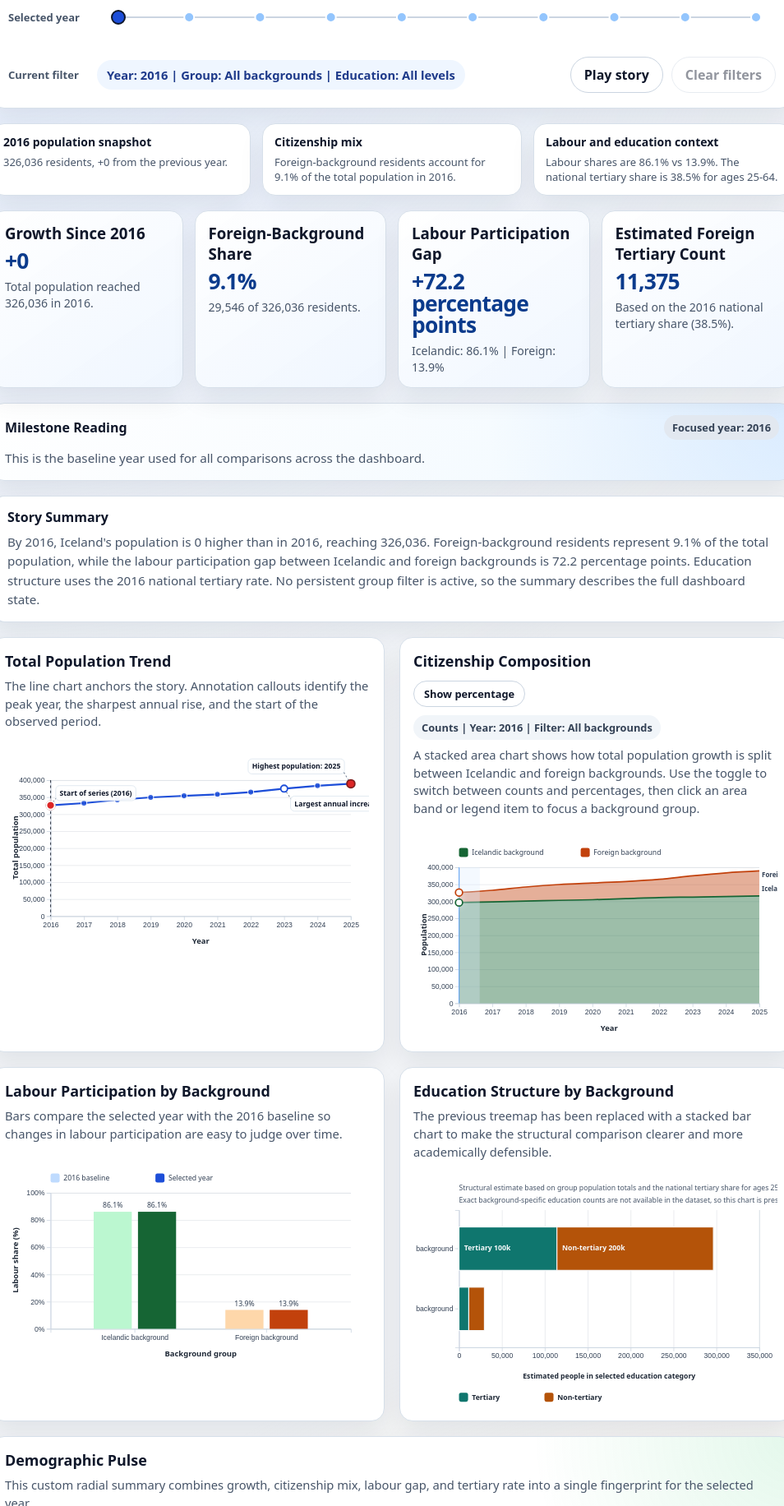
D3 v7 page, settled after 480 driven frames (8 s of simulated time); the page loaded 4 data file(s).


// ── js/citizenship.js
import {
  CHART_HEIGHT,
  CHART_WIDTH,
  COLORS,
  formatAreaValue,
  LABELS,
  MARGIN,
  TRANSITION_MS,
  getNearestRowForYear,
  getRowForYear,
  getSelectionOpacity,
  hideTooltip,
  registerUpdater,
  setSelectedYear,
  setSelectedGroup,
  showTooltip,
  state,
} from "./main.js";
// citizenship chart - Kumaresan contribution
const d3 = window.d3;

export function createCitizenshipChart(data) {
  const root = d3.select("#area-chart");
  root.selectAll("*").remove();

  const svg = root
    .append("svg")
    .attr("viewBox", `0 0 ${CHART_WIDTH} ${CHART_HEIGHT}`)
    .attr("preserveAspectRatio", "xMidYMid meet");

  const groups = ["icelandic", "foreign"];
  const latestYear = d3.max(data, (d) => d.year);
  const x = d3.scaleLinear().domain(d3.extent(data, (d) => d.year)).range([MARGIN.left, CHART_WIDTH - MARGIN.right]);
  const y = d3.scaleLinear().range([CHART_HEIGHT - MARGIN.bottom, MARGIN.top]);

  svg
    .append("g")
    .attr("class", "grid")
    .attr("transform", `translate(${MARGIN.left},0)`)
    .call(
      d3
        .axisLeft(y)
        .ticks(6)
        .tickSize(-(CHART_WIDTH - MARGIN.left - MARGIN.right))
        .tickFormat("")
    );

  svg
    .append("g")
    .attr("class", "x-axis")
    .attr("transform", `translate(0,${CHART_HEIGHT - MARGIN.bottom})`)
    .call(d3.axisBottom(x).ticks(data.length).tickFormat(d3.format("d")));

  svg
    .append("g")
    .attr("class", "y-axis")
    .attr("transform", `translate(${MARGIN.left},0)`)
    .call(d3.axisLeft(y).ticks(6).tickFormat(d3.format(",")));

  svg
    .append("text")
    .attr("class", "axis-label")
    .attr("x", (MARGIN.left + CHART_WIDTH - MARGIN.right) / 2)
    .attr("y", CHART_HEIGHT - 12)
    .attr("text-anchor", "middle")
    .text("Year");

  svg
    .append("text")
    .attr("class", "axis-label area-y-axis-label")
    .attr("transform", "rotate(-90)")
    .attr("x", -(CHART_HEIGHT / 2))
    .attr("y", 18)
    .attr("text-anchor", "middle")
    .text("Population");

  svg.append("g").attr("class", "area-series");
  svg.append("g").attr("class", "area-boundaries");
  svg.append("g").attr("class", "area-end-labels");
  svg.append("rect").attr("class", "area-selected-band");
  svg.append("line").attr("class", "area-selected-line");
  svg.append("g").attr("class", "area-selected-dots");
  svg.append("line").attr("class", "area-hover-line");
  svg.append("g").attr("class", "area-hover-dots");

  const legend = svg
    .append("g")
    .attr("class", "legend")
    .attr("transform", `translate(${MARGIN.left},${MARGIN.top - 30})`);

  legend
    .selectAll("g")
    .data(groups)
    .join("g")
    .attr("transform", (_, i) => `translate(${i * 188},0)`)
    .attr("tabindex", 0)
    .attr("role", "button")
    .attr("aria-label", (d) => `Highlight ${LABELS[d]}`)
    .style("cursor", "pointer")
    .on("click", (_, d) => setSelectedGroup(d))
    .on("keydown", (event, d) => {
      if (event.key === "Enter" || event.key === " ") {
        event.preventDefault();
        setSelectedGroup(d);
      }
    })
    .each(function (d) {
      const g = d3.select(this);
      g.append("rect").attr("width", 14).attr("height", 14).attr("rx", 3).attr("fill", COLORS[d]);
      g.append("text").attr("x", 20).attr("y", 11).text(LABELS[d]);
    });

  let hoveredYear = null;

  svg
    .append("g")
    .attr("class", "area-hover-bands")
    .selectAll("rect")
    .data(data)
    .join("rect")
    .attr("class", "year-hover-band")
    .attr("x", (d, i) => {
      const current = x(d.year);
      return i === 0 ? MARGIN.left : (x(data[i - 1].year) + current) / 2;
    })
    .attr("y", MARGIN.top)
    .attr("width", (d, i) => {
      const current = x(d.year);
      const next = i === data.length - 1 ? CHART_WIDTH - MARGIN.right : (current + x(data[i + 1].year)) / 2;
      const prev = i === 0 ? MARGIN.left : (x(data[i - 1].year) + current) / 2;
      return Math.max(0, next - prev);
    })
    .attr("height", CHART_HEIGHT - MARGIN.top - MARGIN.bottom)
    .attr("fill", "transparent")
    .attr("tabindex", 0)
    .attr("role", "button")
    .attr("aria-label", (d) => `Preview citizenship composition for ${d.year}`)
    .on("click", (_, d) => setSelectedYear(d.year, { revealTimelineLabel: true, force: true }))
    .on("keydown", (event, d) => {
      if (event.key === "Enter" || event.key === " ") {
        event.preventDefault();
        setSelectedYear(d.year, { revealTimelineLabel: true, force: true });
      }
    })
    .on("mousemove", (event, d) => {
      setSelectedYear(d.year);
      hoveredYear = d.year;
      updateCitizenshipChart();
      const total = d.icelandic + d.foreign;
      const values = state.areaMode === "percent"
        ? {
            icelandic: total ? (d.icelandic / total) * 100 : 0,
            foreign: total ? (d.foreign / total) * 100 : 0,
          }
        : d;
      showTooltip(
        event,
        `<strong>${d.year}</strong><br>${LABELS.icelandic}: ${formatAreaValue(values.icelandic, state.areaMode)}<br>${LABELS.foreign}: ${formatAreaValue(values.foreign, state.areaMode)}`
      );
    })
    .on("mouseleave", () => {
      hoveredYear = null;
      hideTooltip();
      updateCitizenshipChart();
    });

  function updateCitizenshipChart() {
    const displayData = data.map((row) => {
      const total = row.icelandic + row.foreign;
      if (state.areaMode === "percent") {
        return {
          ...row,
          icelandic: total ? (row.icelandic / total) * 100 : 0,
          foreign: total ? (row.foreign / total) * 100 : 0,
        };
      }
      return row;
    });
    const stack = d3.stack().keys(groups);
    const series = stack(displayData);
    const maxValue = state.areaMode === "percent" ? 100 : d3.max(displayData, (d) => d.icelandic + d.foreign);
    y.domain([0, maxValue]).nice();

    const area = d3
      .area()
      .x((d) => x(d.data.year))
      .y0((d) => y(d[0]))
      .y1((d) => y(d[1]))
      .curve(d3.curveMonotoneX);

    const line = d3
      .line()
      .x((d) => x(d.data.year))
      .y((d) => y(d[1]))
      .curve(d3.curveMonotoneX);

    const activeGroup = state.selectedGroup ? LABELS[state.selectedGroup] : "All backgrounds";
    const selectedRow = getNearestRowForYear(displayData, state.selectedYear);
    const hoverRow = hoveredYear !== null ? getNearestRowForYear(displayData, hoveredYear) : null;
    const endRows = groups.map((group) => {
      const layer = series.find((item) => item.key === group);
      const latestPoint = layer.find((d) => d.data.year === latestYear);
      return {
        group,
        x: x(latestYear),
        y: y(latestPoint[1]),
      };
    });

    const hoverRows = hoverRow
      ? groups.map((group) => {
          const layer = series.find((item) => item.key === group);
          const point = layer.find((d) => d.data.year === hoverRow.year);
          return {
            group,
            x: x(hoverRow.year),
            y: y(point[1]),
          };
        })
      : [];

    const selectedRows = groups.map((group) => {
      const layer = series.find((item) => item.key === group);
      const point = layer.find((d) => d.data.year === selectedRow.year);
      return {
        group,
        x: x(selectedRow.year),
        y: y(point[1]),
      };
    });

    svg
      .select(".grid")
      .transition()
      .duration(TRANSITION_MS)
      .call(
        d3
          .axisLeft(y)
          .ticks(6)
          .tickSize(-(CHART_WIDTH - MARGIN.left - MARGIN.right))
          .tickFormat("")
      );

    svg
      .select(".y-axis")
      .transition()
      .duration(TRANSITION_MS)
      .call(
        d3.axisLeft(y).ticks(6).tickFormat(state.areaMode === "percent" ? (d) => `${d}%` : d3.format(","))
      );

    svg.select(".area-y-axis-label").text(state.areaMode === "percent" ? "Population share" : "Population");

    svg
      .select(".area-series")
      .selectAll("path")
      .data(series, (d) => d.key)
      .join("path")
      .attr("class", (d) => `area-layer area-${d.key}`)
      .style("cursor", "pointer")
      .on("click", (_, d) => setSelectedGroup(d.key))
      .on("mousemove", (event, d) => {
        showTooltip(
          event,
          `<strong>${LABELS[d.key]}</strong><br>${selectedRow.year}: ${d3.format(",")(selectedRow[d.key])}`
        );
      })
      .on("mouseleave", hideTooltip)
      .transition()
      .duration(TRANSITION_MS)
      .attr("d", area)
      .attr("fill", (d) => COLORS[d.key])
      .attr("fill-opacity", (d) => (state.selectedGroup && state.selectedGroup !== d.key ? 0.16 : 0.42))
      .attr("opacity", (d) => getSelectionOpacity(d.key, null, 0.25));

    svg
      .select(".area-boundaries")
      .selectAll("path")
      .data(series, (d) => d.key)
      .join("path")
      .attr("class", (d) => `area-boundary area-boundary-${d.key}`)
      .style("pointer-events", "none")
      .transition()
      .duration(TRANSITION_MS)
      .attr("d", line)
      .attr("fill", "none")
      .attr("stroke", (d) => (state.selectedGroup === d.key ? COLORS.highlight : COLORS[d.key]))
      .attr("stroke-width", (d) => (state.selectedGroup === d.key ? 3 : 2.2))
      .attr("opacity", (d) => getSelectionOpacity(d.key, null, 0.34));

    svg
      .select(".area-selected-band")
      .transition()
      .duration(TRANSITION_MS)
      .attr("x", Math.max(MARGIN.left, x(selectedRow.year) - 16))
      .attr("y", MARGIN.top)
      .attr("width", 32)
      .attr("height", CHART_HEIGHT - MARGIN.top - MARGIN.bottom)
      .attr("fill", "#dbeafe")
      .attr("opacity", 0.3);

    svg
      .select(".area-selected-line")
      .transition()
      .duration(TRANSITION_MS)
      .attr("x1", x(selectedRow.year))
      .attr("x2", x(selectedRow.year))
      .attr("y1", MARGIN.top)
      .attr("y2", CHART_HEIGHT - MARGIN.bottom)
      .attr("stroke", "#60a5fa")
      .attr("stroke-width", 1.4)
      .attr("opacity", 0.85);

    svg
      .select(".area-selected-dots")
      .selectAll("circle")
      .data(selectedRows, (d) => d.group)
      .join("circle")
      .attr("class", "area-selected-dot")
      .style("pointer-events", "none")
      .transition()
      .duration(TRANSITION_MS)
      .attr("cx", (d) => d.x)
      .attr("cy", (d) => d.y)
      .attr("r", (d) => (state.selectedGroup === d.group ? 6.5 : 5.5))
      .attr("fill", "#ffffff")
      .attr("stroke", (d) => (state.selectedGroup === d.group ? COLORS.highlight : COLORS[d.group]))
      .attr("stroke-width", (d) => (state.selectedGroup === d.group ? 2.8 : 2.2))
      .attr("opacity", (d) => getSelectionOpacity(d.group, null, 0.24));

    svg
      .select(".area-hover-line")
      .transition()
      .duration(TRANSITION_MS)
      .attr("x1", hoverRow ? x(hoverRow.year) : x(selectedRow.year))
      .attr("x2", hoverRow ? x(hoverRow.year) : x(selectedRow.year))
      .attr("y1", MARGIN.top)
      .attr("y2", CHART_HEIGHT - MARGIN.bottom)
      .attr("stroke", "#94a3b8")
      .attr("stroke-width", 1.1)
      .attr("opacity", hoverRow ? 0.7 : 0);

    svg
      .select(".area-hover-dots")
      .selectAll("circle")
      .data(hoverRows, (d) => d.group)
      .join("circle")
      .attr("class", "area-hover-dot")
      .style("pointer-events", "none")
      .transition()
      .duration(160)
      .attr("cx", (d) => d.x)
      .attr("cy", (d) => d.y)
      .attr("r", (d) => (state.selectedGroup === d.group ? 6 : 5))
      .attr("fill", "#ffffff")
      .attr("stroke", (d) => (state.selectedGroup === d.group ? COLORS.highlight : COLORS[d.group]))
      .attr("stroke-width", (d) => (state.selectedGroup === d.group ? 2.6 : 2.1))
      .attr("opacity", (d) => getSelectionOpacity(d.group, null, 0.18));

    svg
      .select(".area-end-labels")
      .selectAll("text")
      .data(endRows, (d) => d.group)
      .join("text")
      .attr("class", "area-end-label")
      .style("pointer-events", "none")
      .transition()
      .duration(TRANSITION_MS)
      .attr("x", (d) => Math.min(CHART_WIDTH - MARGIN.right + 4, d.x + 8))
      .attr("y", (d, i) => d.y + (i === 0 ? -8 : 10))
      .attr("fill", (d) => (state.selectedGroup === d.group ? COLORS.highlight : COLORS[d.group]))
      .style("font-weight", (d) => (state.selectedGroup === d.group ? 700 : 600))
      .style("opacity", (d) => getSelectionOpacity(d.group, null, 0.25))
      .text((d) => LABELS[d.group]);

    svg
      .selectAll(".legend g")
      .transition()
      .duration(TRANSITION_MS)
      .attr("opacity", (d) => getSelectionOpacity(d, null, 0.25))
      .attr("transform", (d, i) => `translate(${i * 188},0) scale(${state.selectedGroup === d ? 1.03 : 1})`);

    svg
      .selectAll(".legend g rect")
      .transition()
      .duration(TRANSITION_MS)
      .attr("stroke", (d) => (state.selectedGroup === d ? COLORS.highlight : "none"))
      .attr("stroke-width", (d) => (state.selectedGroup === d ? 2 : 0));

    svg
      .selectAll(".legend g text")
      .transition()
      .duration(TRANSITION_MS)
      .style("font-weight", (d) => (state.selectedGroup === d ? 700 : 500));

    d3.select("#citizenship-filter-badge")
      .classed("is-active", Boolean(state.selectedGroup))
      .text(`${state.areaMode === "percent" ? "Percentage" : "Counts"} | Year: ${selectedRow.year} | Filter: ${activeGroup}`);
  }

  registerUpdater(updateCitizenshipChart);
  return { update: updateCitizenshipChart };
}

// ── js/education.js
import {
  CHART_WIDTH,
  COLORS,
  LABELS,
  MARGIN,
  TRANSITION_MS,
  getSelectionOpacity,
  hideTooltip,
  registerUpdater,
  showTooltip,
  state,
  toggleEducationSelection,
} from "./main.js";

const d3 = window.d3;

export function createEducationChart(data) {
  const educationHeight = 360;
  const educationBottomMargin = 92;
  const root = d3.select("#education-chart");
  root.selectAll("*").remove();

  const svg = root
    .append("svg")
    .attr("viewBox", `0 0 ${CHART_WIDTH} ${educationHeight}`)
    .attr("preserveAspectRatio", "xMidYMid meet");

  const x = d3
    .scaleLinear()
    .domain([0, d3.max(data, (d) => d.levels.reduce((sum, level) => sum + level.value, 0))])
    .nice()
    .range([MARGIN.left, CHART_WIDTH - MARGIN.right]);
  const y = d3.scaleBand().domain(["icelandic", "foreign"]).range([MARGIN.top, educationHeight - educationBottomMargin]).padding(0.28);

  svg
    .append("g")
    .attr("class", "grid education-grid")
    .attr("transform", `translate(0,${educationHeight - educationBottomMargin})`)
    .call(
      d3
        .axisBottom(x)
        .ticks(5)
        .tickSize(-(educationHeight - MARGIN.top - educationBottomMargin))
        .tickFormat("")
    );

  svg
    .append("g")
    .attr("class", "x-axis")
    .attr("transform", `translate(0,${educationHeight - educationBottomMargin})`)
    .call(d3.axisBottom(x).ticks(5).tickFormat(d3.format(",")));

  svg
    .append("g")
    .attr("class", "y-axis")
    .attr("transform", `translate(${MARGIN.left},0)`)
    .call(d3.axisLeft(y).tickFormat((d) => LABELS[d]));

  svg
    .append("text")
    .attr("class", "axis-label education-axis-label")
    .attr("x", (MARGIN.left + CHART_WIDTH - MARGIN.right) / 2)
    .attr("y", educationHeight - 44)
    .attr("text-anchor", "middle")
    .text("Estimated people in selected education category");

  svg
    .append("text")
    .attr("class", "education-subtitle")
    .attr("x", MARGIN.left)
    .attr("y", MARGIN.top - 30)
    .text("Structural estimate based on group population totals and the national tertiary share for ages 25-64.");

  svg.append("text").attr("class", "education-note").attr("x", MARGIN.left).attr("y", MARGIN.top - 12);

  const legend = svg
    .append("g")
    .attr("class", "legend education-legend")
    .attr("transform", `translate(${MARGIN.left},${educationHeight - 22})`);

  ["tertiary", "non_tertiary"].forEach((level, index) => {
    const item = legend.append("g").attr("transform", `translate(${index * 132},0)`);
    item.append("rect").attr("width", 14).attr("height", 14).attr("rx", 3).attr("fill", COLORS[level]);
    item.append("text").attr("class", "education-legend-text").attr("x", 20).attr("y", 11).text(LABELS[level]);
  });

  svg.append("g").attr("class", "education-bars");
  svg.append("g").attr("class", "education-labels");

  function updateEducationChart() {
    const yearRows = data.filter((d) => d.year === state.selectedYear);
    const barSegments = yearRows.flatMap((row) => {
      let running = 0;
      return row.levels.map((level) => {
        const segment = {
          year: row.year,
          educationYear: row.educationYear,
          group: row.group,
          level: level.level,
          value: level.value,
          start: running,
          end: running + level.value,
        };
        running += level.value;
        return segment;
      });
    });

    svg
      .select(".education-note")
      .text(() => {
        const referenceYear = yearRows[0]?.educationYear;
        if (referenceYear && referenceYear !== state.selectedYear) {
          return `Latest education rate available is ${referenceYear}, so ${state.selectedYear} uses that reference for the estimate.`;
        }
        return "Exact background-specific education counts are not available in the dataset, so this chart is presented as a structural comparison.";
      });

    svg
      .select(".education-bars")
      .selectAll("rect")
      .data(barSegments, (d) => `${d.group}-${d.level}`)
      .join(
        (enter) =>
          enter
            .append("rect")
            .attr("class", "education-segment")
            .attr("x", (d) => x(d.start))
            .attr("y", (d) => y(d.group))
            .attr("height", y.bandwidth())
            .attr("width", 0)
            .style("cursor", "pointer")
            .on("click", (_, d) => toggleEducationSelection(d.group, d.level))
            .on("mousemove", (event, d) => {
              const qualifier = d.educationYear !== d.year ? ` (rate from ${d.educationYear})` : "";
              showTooltip(
                event,
                `<strong>${LABELS[d.group]} - ${LABELS[d.level]}</strong><br>Estimated count: ${d3.format(",.0f")(d.value)}${qualifier}`
              );
            })
            .on("mouseleave", hideTooltip)
            .call((sel) =>
              sel
                .transition()
                .duration(TRANSITION_MS)
                .attr("width", (d) => x(d.end) - x(d.start))
            ),
        (update) => update,
        (exit) => exit.remove()
      )
      .transition()
      .duration(TRANSITION_MS)
      .attr("x", (d) => x(d.start))
      .attr("y", (d) => y(d.group))
      .attr("height", y.bandwidth())
      .attr("width", (d) => x(d.end) - x(d.start))
      .attr("fill", (d) => COLORS[d.level])
      .attr("opacity", (d) => getSelectionOpacity(d.group, d.level, 0.16))
      .attr("stroke", (d) => {
        if (state.selectedGroup === d.group && state.selectedEducationLevel === d.level) {
          return COLORS.highlight;
        }
        if (state.selectedGroup === d.group) {
          return "#ffffff";
        }
        return "#f8fafc";
      })
      .attr("stroke-width", (d) => {
        if (state.selectedGroup === d.group && state.selectedEducationLevel === d.level) {
          return 2.6;
        }
        return 1.4;
      });

    svg
      .select(".education-labels")
      .selectAll("text")
      .data(barSegments.filter((d) => x(d.end) - x(d.start) > 62), (d) => `${d.group}-${d.level}`)
      .join("text")
      .attr("class", "education-label")
      .attr("dominant-baseline", "middle")
      .style("pointer-events", "none")
      .transition()
      .duration(TRANSITION_MS)
      .attr("x", (d) => x(d.start) + 8)
      .attr("y", (d) => y(d.group) + y.bandwidth() / 2)
      .attr("fill", "#f8fafc")
      .style("font-weight", (d) => {
        if (state.selectedGroup === d.group && state.selectedEducationLevel === d.level) {
          return 700;
        }
        return 600;
      })
      .style("opacity", (d) => getSelectionOpacity(d.group, d.level, 0.18))
      .text((d) => `${LABELS[d.level]} ${d3.format(".0s")(d.value)}`);
  }

  registerUpdater(updateEducationChart);
  return { update: updateEducationChart };
}

// ── js/labour.js
import {
  CHART_HEIGHT,
  CHART_WIDTH,
  COLORS,
  LABELS,
  MARGIN,
  TRANSITION_MS,
  getRowForYear,
  getSelectionOpacity,
  hideTooltip,
  registerUpdater,
  setSelectedGroup,
  showTooltip,
  state,
} from "./main.js";

const d3 = window.d3;

export function createLabourChart(data) {
  const root = d3.select("#bar-chart");
  root.selectAll("*").remove();

  const svg = root
    .append("svg")
    .attr("viewBox", `0 0 ${CHART_WIDTH} ${CHART_HEIGHT}`)
    .attr("preserveAspectRatio", "xMidYMid meet");

  const groups = ["icelandic", "foreign"];
  const series = ["2016 baseline", "Selected year"];
  const x0 = d3.scaleBand().domain(groups).range([MARGIN.left, CHART_WIDTH - MARGIN.right]).padding(0.28);
  const x1 = d3.scaleBand().domain(series).range([0, x0.bandwidth()]).padding(0.14);
  const y = d3.scaleLinear().domain([0, 100]).nice().range([CHART_HEIGHT - MARGIN.bottom, MARGIN.top]);

  svg
    .append("g")
    .attr("class", "grid")
    .attr("transform", `translate(${MARGIN.left},0)`)
    .call(
      d3
        .axisLeft(y)
        .ticks(5)
        .tickSize(-(CHART_WIDTH - MARGIN.left - MARGIN.right))
        .tickFormat("")
    );

  svg
    .append("g")
    .attr("class", "x-axis")
    .attr("transform", `translate(0,${CHART_HEIGHT - MARGIN.bottom})`)
    .call(d3.axisBottom(x0).tickFormat((d) => LABELS[d]));

  svg
    .append("g")
    .attr("class", "y-axis")
    .attr("transform", `translate(${MARGIN.left},0)`)
    .call(d3.axisLeft(y).ticks(5).tickFormat((d) => `${d}%`));

  svg
    .append("text")
    .attr("class", "axis-label")
    .attr("x", (MARGIN.left + CHART_WIDTH - MARGIN.right) / 2)
    .attr("y", CHART_HEIGHT - 12)
    .attr("text-anchor", "middle")
    .text("Background group");

  svg
    .append("text")
    .attr("class", "axis-label")
    .attr("transform", "rotate(-90)")
    .attr("x", -(CHART_HEIGHT / 2))
    .attr("y", 18)
    .attr("text-anchor", "middle")
    .text("Labour share (%)");

  const legend = svg
    .append("g")
    .attr("class", "legend")
    .attr("transform", `translate(${MARGIN.left},${MARGIN.top - 30})`);

  legend
    .selectAll("g")
    .data(series)
    .join("g")
    .attr("transform", (_, i) => `translate(${i * 162},0)`)
    .each(function (d) {
      const g = d3.select(this);
      g.append("rect")
        .attr("width", 14)
        .attr("height", 14)
        .attr("rx", 3)
        .attr("fill", d === "2016 baseline" ? "#bfdbfe" : "#1d4ed8");
      g.append("text").attr("x", 20).attr("y", 11).text(d);
    });

  svg.append("g").attr("class", "bars");
  svg.append("g").attr("class", "bar-labels");

  function updateLabourChart() {
    const baseline = getRowForYear(data, d3.min(state.years));
    const selected = getRowForYear(data, state.selectedYear);
    const barData = [
      { group: "icelandic", series: "2016 baseline", value: baseline.icelandic_share },
      { group: "icelandic", series: "Selected year", value: selected.icelandic_share },
      { group: "foreign", series: "2016 baseline", value: baseline.foreign_share },
      { group: "foreign", series: "Selected year", value: selected.foreign_share },
    ];

    svg
      .select(".bars")
      .selectAll("rect")
      .data(barData, (d) => `${d.group}-${d.series}`)
      .join(
        (enter) =>
          enter
            .append("rect")
            .attr("class", "labour-bar")
            .attr("x", (d) => x0(d.group) + x1(d.series))
            .attr("y", y(0))
            .attr("width", x1.bandwidth())
            .attr("height", 0)
            .style("cursor", "pointer")
            .on("click", (_, d) => setSelectedGroup(d.group))
            .on("mousemove", (event, d) => {
              showTooltip(event, `<strong>${LABELS[d.group]}</strong><br>${d.series}: ${d.value.toFixed(1)}%`);
            })
            .on("mouseleave", hideTooltip)
            .call((sel) =>
              sel
                .transition()
                .duration(TRANSITION_MS)
                .attr("y", (d) => y(d.value))
                .attr("height", (d) => y(0) - y(d.value))
            ),
        (update) => update,
        (exit) => exit.remove()
      )
      .transition()
      .duration(TRANSITION_MS)
      .attr("x", (d) => x0(d.group) + x1(d.series))
      .attr("y", (d) => y(d.value))
      .attr("width", x1.bandwidth())
      .attr("height", (d) => y(0) - y(d.value))
      .attr("fill", (d) => {
        if (d.series === "2016 baseline") {
          return d.group === "icelandic" ? "#bbf7d0" : "#fed7aa";
        }
        return COLORS[d.group];
      })
      .attr("opacity", (d) => getSelectionOpacity(d.group, null, 0.2))
      .attr("stroke", (d) => (state.selectedGroup === d.group ? COLORS.highlight : "none"))
      .attr("stroke-width", (d) => (state.selectedGroup === d.group ? 2.4 : 0));

    svg
      .select(".bar-labels")
      .selectAll("text")
      .data(barData, (d) => `${d.group}-${d.series}`)
      .join("text")
      .attr("class", "bar-label")
      .attr("text-anchor", "middle")
      .style("pointer-events", "none")
      .transition()
      .duration(TRANSITION_MS)
      .attr("x", (d) => x0(d.group) + x1(d.series) + x1.bandwidth() / 2)
      .attr("y", (d) => Math.max(MARGIN.top + 12, y(d.value) - 6))
      .attr("fill", "#0f172a")
      .style("font-weight", (d) => (state.selectedGroup === d.group ? 700 : 500))
      .style("opacity", (d) => getSelectionOpacity(d.group, null, 0.25))
      .text((d) => `${d.value.toFixed(1)}%`);
  }

  registerUpdater(updateLabourChart);
  return { update: updateLabourChart };
}

// ── js/main.js
import { createPopulationChart } from "./population.js";
import { createCitizenshipChart } from "./citizenship.js";
import { createLabourChart } from "./labour.js";
import { createEducationChart } from "./education.js";
import { createPulseChart } from "./pulse.js";

const d3 = window.d3;

export const CHART_WIDTH = 560;
export const CHART_HEIGHT = 320;
export const MARGIN = { top: 56, right: 28, bottom: 54, left: 68 };
export const TRANSITION_MS = 500;

export const COLORS = {
  icelandic: "#166534",
  foreign: "#c2410c",
  tertiary: "#0f766e",
  non_tertiary: "#b45309",
  line: "#1d4ed8",
  highlight: "#111827",
  selection: "#dc2626",
};

export const LABELS = {
  icelandic: "Icelandic background",
  foreign: "Foreign background",
  tertiary: "Tertiary",
  non_tertiary: "Non-tertiary",
};

export const state = {
  years: [],
  selectedYear: 2016,
  selectedGroup: null,
  selectedEducationLevel: null,
  areaMode: "absolute",
  timelineLabelVisible: false,
  storyPlaying: false,
  storyTimer: null,
  data: {
    population: [],
    citizenship: [],
    labour: [],
    education: [],
  },
};

export const tooltip = d3.select("#tooltip");

const chartUpdaters = [];
let timeline = null;

export function registerUpdater(updateFn) {
  chartUpdaters.push(updateFn);
}

export function toNumber(value, fallback = 0) {
  const parsed = Number(value);
  return Number.isFinite(parsed) ? parsed : fallback;
}

export function pickField(row, aliases, fallback = undefined) {
  for (const key of aliases) {
    if (Object.prototype.hasOwnProperty.call(row, key) && row[key] !== undefined && row[key] !== "") {
      return row[key];
    }
  }
  return fallback;
}

export function getRowForYear(rows, year) {
  return rows.find((d) => d.year === year) || null;
}

export function getNearestRowForYear(rows, year) {
  const exact = getRowForYear(rows, year);
  if (exact) {
    return exact;
  }

  if (!rows.length) {
    return null;
  }

  return rows.reduce((closest, row) => {
    const currentDelta = Math.abs(row.year - year);
    const bestDelta = Math.abs(closest.year - year);
    return currentDelta < bestDelta ? row : closest;
  }, rows[0]);
}

export function formatSignedNumber(value) {
  return `${value >= 0 ? "+" : ""}${d3.format(",")(value)}`;
}

export function formatSignedPercent(value) {
  return `${value >= 0 ? "+" : ""}${value.toFixed(1)} percentage points`;
}

export function formatAreaValue(value, mode) {
  return mode === "percent" ? `${value.toFixed(1)}%` : d3.format(",")(value);
}

export function showTooltip(event, html) {
  tooltip
    .attr("aria-hidden", "false")
    .style("opacity", 1)
    .html(html)
    .style("left", `${event.pageX + 14}px`)
    .style("top", `${event.pageY - 28}px`);
}

export function hideTooltip() {
  tooltip.attr("aria-hidden", "true").style("opacity", 0);
}

export function clearFilters() {
  state.selectedGroup = null;
  state.selectedEducationLevel = null;
  updateAllCharts();
}

function stopStoryMode() {
  if (state.storyTimer) {
    clearInterval(state.storyTimer);
    state.storyTimer = null;
  }
  state.storyPlaying = false;
  d3.select("#story-toggle").text("Play story").attr("aria-pressed", "false");
  d3.select("#story-badge").classed("is-playing", false).text("Story mode idle");
}

export function setSelectedYear(year, options = {}) {
  const { force = false, revealTimelineLabel = false, preserveStory = false } = options;
  const boundedYear = Math.max(d3.min(state.years), Math.min(d3.max(state.years), year));

  if (revealTimelineLabel) {
    state.timelineLabelVisible = true;
  }

  if (!force && state.selectedYear === boundedYear) {
    return;
  }

  if (!preserveStory && state.storyPlaying) {
    stopStoryMode();
  }

  state.selectedYear = boundedYear;
  d3.select("#year-slider").property("value", boundedYear);
  d3.select("#year-value").text(boundedYear);
  updateAllCharts();
}

export function setSelectedGroup(group) {
  state.selectedGroup = state.selectedGroup === group ? null : group;
  state.selectedEducationLevel = null;
  updateAllCharts();
}

export function toggleEducationSelection(group, level) {
  const sameGroup = state.selectedGroup === group;
  const sameLevel = state.selectedEducationLevel === level;

  if (sameGroup && sameLevel) {
    clearFilters();
    return;
  }

  state.selectedGroup = group;
  state.selectedEducationLevel = level;
  updateAllCharts();
}

export function isGroupMatch(group) {
  return !state.selectedGroup || state.selectedGroup === group;
}

export function isEducationMatch(level) {
  return !state.selectedEducationLevel || state.selectedEducationLevel === level;
}

export function getSelectionOpacity(group = null, level = null, dimmed = 0.18) {
  const groupMatch = group === null || isGroupMatch(group);
  const levelMatch = level === null || isEducationMatch(level);
  return groupMatch && levelMatch ? 1 : dimmed;
}

function toggleAreaMode() {
  state.areaMode = state.areaMode === "absolute" ? "percent" : "absolute";
  const isPercent = state.areaMode === "percent";
  d3.select("#area-mode-toggle")
    .classed("is-active", isPercent)
    .attr("aria-pressed", isPercent ? "true" : "false")
    .text(isPercent ? "Show counts" : "Show percentage");
  updateAllCharts();
}

function buildCoverageSummary() {
  const datasets = [
    { name: "Population", rows: state.data.population },
    { name: "Citizenship", rows: state.data.citizenship },
    { name: "Labour", rows: state.data.labour },
    { name: "Education", rows: state.data.education },
  ];

  const maxYear = d3.max(state.years);
  const notes = datasets.map((dataset) => {
    const firstYear = d3.min(dataset.rows, (d) => d.year);
    const lastYear = d3.max(dataset.rows, (d) => d.year);
    return `${dataset.name}: ${firstYear}-${lastYear}`;
  });

  const educationLastYear = d3.max(state.data.education, (d) => d.year);
  if (educationLastYear < maxYear) {
    notes.push(`Education data ends in ${educationLastYear}, so ${educationLastYear + 1}-${maxYear} uses the same rate.`);
  }

  return notes.join(" | ");
}

function getDerivedStats(year) {
  const baselineYear = d3.min(state.years);
  const population = getRowForYear(state.data.population, year);
  const baselinePopulation = getRowForYear(state.data.population, baselineYear);
  const previousPopulation = getRowForYear(state.data.population, year - 1);
  const citizenship = getRowForYear(state.data.citizenship, year);
  const labour = getRowForYear(state.data.labour, year);
  const education = getRowForYear(state.data.education, year) || getNearestRowForYear(state.data.education, year);

  const populationChange = population.total_population - baselinePopulation.total_population;
  const yearChange = previousPopulation ? population.total_population - previousPopulation.total_population : 0;
  const totalCitizenship = citizenship.icelandic + citizenship.foreign;
  const foreignShare = totalCitizenship ? (citizenship.foreign / totalCitizenship) * 100 : 0;
  const labourGap = labour.icelandic_share - labour.foreign_share;
  const tertiaryRate = education ? education.tertiary_share_25_64_total : 0;
  const tertiaryEstimate = citizenship.foreign * (tertiaryRate / 100);
  const educationReferenceYear = education ? education.year : year;

  return {
    baselineYear,
    population,
    populationChange,
    yearChange,
    citizenship,
    foreignShare,
    labour,
    labourGap,
    tertiaryRate,
    tertiaryEstimate,
    educationReferenceYear,
  };
}

function getStoryMilestones() {
  const populationData = state.data.population;
  const citizenshipData = state.data.citizenship;
  const labourData = state.data.labour;
  const educationData = state.data.education;
  const baselineYear = d3.min(state.years);

  const highestPopulation = populationData.reduce((best, row) =>
    row.total_population > best.total_population ? row : best
  , populationData[0]);

  const largestIncrease = populationData
    .slice(1)
    .map((row, index) => ({
      year: row.year,
      delta: row.total_population - populationData[index].total_population,
    }))
    .reduce((best, row) => (row.delta > best.delta ? row : best));

  const highestForeignShare = citizenshipData
    .map((row) => ({
      year: row.year,
      value: (row.foreign / (row.icelandic + row.foreign)) * 100,
    }))
    .reduce((best, row) => (row.value > best.value ? row : best));

  const narrowestLabourGap = labourData
    .map((row) => ({
      year: row.year,
      value: Math.abs(row.icelandic_share - row.foreign_share),
    }))
    .reduce((best, row) => (row.value < best.value ? row : best));

  const highestTertiaryRate = educationData.reduce((best, row) =>
    row.tertiary_share_25_64_total > best.tertiary_share_25_64_total ? row : best
  , educationData[0]);

  return { baselineYear, highestPopulation, largestIncrease, highestForeignShare, narrowestLabourGap, highestTertiaryRate };
}

function updateMetricStrip() {
  const stats = getDerivedStats(state.selectedYear);
  const cards = [
    {
      title: `Growth Since ${stats.baselineYear}`,
      value: formatSignedNumber(stats.populationChange),
      detail: `Total population reached ${d3.format(",")(stats.population.total_population)} in ${state.selectedYear}.`,
    },
    {
      title: "Foreign-Background Share",
      value: `${stats.foreignShare.toFixed(1)}%`,
      detail: `${d3.format(",")(stats.citizenship.foreign)} of ${d3.format(",")(stats.citizenship.icelandic + stats.citizenship.foreign)} residents.`,
    },
    {
      title: "Labour Participation Gap",
      value: formatSignedPercent(stats.labourGap),
      detail: `Icelandic: ${stats.labour.icelandic_share.toFixed(1)}% | Foreign: ${stats.labour.foreign_share.toFixed(1)}%`,
    },
    {
      title: "Estimated Foreign Tertiary Count",
      value: d3.format(",.0f")(stats.tertiaryEstimate),
      detail:
        stats.educationReferenceYear !== state.selectedYear
          ? `Uses the latest available tertiary rate from ${stats.educationReferenceYear}.`
          : `Based on the ${state.selectedYear} national tertiary share (${stats.tertiaryRate.toFixed(1)}%).`,
    },
  ];

  d3.select("#metric-strip")
    .selectAll("article")
    .data(cards)
    .join("article")
    .attr("class", "metric-card")
    .html((d) => `<h3>${d.title}</h3><span class="metric-value">${d.value}</span><p class="metric-detail">${d.detail}</p>`);
}

function updateStoryPanel() {
  const year = state.selectedYear;
  const stats = getDerivedStats(year);
  const milestones = getStoryMilestones();
  const notes = [];

  if (year === milestones.baselineYear) {
    notes.push("This is the baseline year used for all comparisons across the dashboard.");
  }
  if (year === milestones.largestIncrease.year) {
    notes.push(`This year records the sharpest annual population increase in the series: ${formatSignedNumber(milestones.largestIncrease.delta)}.`);
  }
  if (year === milestones.highestPopulation.year) {
    notes.push(`This is the population peak in the available data at ${d3.format(",")(stats.population.total_population)} residents.`);
  }
  if (year === milestones.highestForeignShare.year) {
    notes.push(`Foreign-background share reaches its highest observed level here at ${stats.foreignShare.toFixed(1)}%.`);
  }
  if (year === milestones.narrowestLabourGap.year) {
    notes.push(`The labour participation gap is narrowest here at ${Math.abs(stats.labourGap).toFixed(1)} percentage points.`);
  }
  if (year === milestones.highestTertiaryRate.year) {
    notes.push(`The national tertiary education rate is highest here at ${stats.tertiaryRate.toFixed(1)}%.`);
  }
  if (stats.educationReferenceYear !== year) {
    notes.push(`Education uses the latest available rate from ${stats.educationReferenceYear} for this year.`);
  }
  if (!notes.length) {
    notes.push(
      `Relative to ${stats.baselineYear}, the population is ${formatSignedNumber(stats.populationChange)} and foreign-background share is ${stats.foreignShare.toFixed(1)}%.`
    );
  }

  d3.select("#story-panel-body").text(notes.join(" "));
  d3.select("#story-badge")
    .classed("is-playing", state.storyPlaying)
    .text(state.storyPlaying ? `Story mode playing: ${year}` : `Focused year: ${year}`);
}

function toggleStoryMode() {
  if (state.storyPlaying) {
    stopStoryMode();
    return;
  }

  state.storyPlaying = true;
  d3.select("#story-toggle").text("Pause story").attr("aria-pressed", "true");
  d3.select("#story-badge").classed("is-playing", true).text(`Story mode playing: ${state.selectedYear}`);

  state.storyTimer = setInterval(() => {
    const currentIndex = state.years.indexOf(state.selectedYear);
    const nextIndex = currentIndex === state.years.length - 1 ? 0 : currentIndex + 1;
    setSelectedYear(state.years[nextIndex], { revealTimelineLabel: true, force: true, preserveStory: true });
  }, 1700);
}

function updateFilterStatus() {
  const status = [
    `Year: ${state.selectedYear}`,
    `Group: ${state.selectedGroup ? LABELS[state.selectedGroup] : "All backgrounds"}`,
    `Education: ${state.selectedEducationLevel ? LABELS[state.selectedEducationLevel] : "All levels"}`,
  ];

  d3.select("#filter-status").text(status.join(" | "));
  d3.select("#clear-filters").attr(
    "disabled",
    state.selectedGroup === null && state.selectedEducationLevel === null ? true : null
  );
}

function renderTimelineSelector() {
  const slider = d3.select("#year-slider");
  const output = d3.select("#year-value");
  slider.classed("visually-hidden", true);
  output.classed("visually-hidden", true);

  const wrap = d3.select("#year-timeline-wrap");
  wrap.selectAll("*").remove();

  const width = Math.max(440, Math.floor(wrap.node().getBoundingClientRect().width || 640));
  const height = 68;
  const padding = 24;
  const x = d3.scalePoint().domain(state.years).range([padding, width - padding]);

  const svg = wrap
    .append("svg")
    .attr("class", "year-timeline")
    .attr("viewBox", `0 0 ${width} ${height}`)
    .attr("preserveAspectRatio", "xMidYMid meet");

  svg
    .append("line")
    .attr("class", "timeline-track")
    .attr("x1", padding)
    .attr("x2", width - padding)
    .attr("y1", 34)
    .attr("y2", 34);

  const nodes = svg
    .append("g")
    .attr("class", "timeline-nodes")
    .selectAll("circle")
    .data(state.years)
    .join("circle")
    .attr("class", "timeline-node")
    .attr("cx", (d) => x(d))
    .attr("cy", 34)
    .attr("r", 6)
    .attr("tabindex", 0)
    .attr("role", "button")
    .attr("aria-label", (d) => `Select year ${d}`)
    .on("click", (_, d) => setSelectedYear(d, { revealTimelineLabel: true, force: true }))
    .on("keydown", (event, d) => {
      if (event.key === "Enter" || event.key === " ") {
        event.preventDefault();
        setSelectedYear(d, { revealTimelineLabel: true, force: true });
      }
    });

  const labels = svg
    .append("g")
    .attr("class", "timeline-labels")
    .selectAll("text")
    .data(state.years)
    .join("text")
    .attr("class", "timeline-year-label")
    .attr("x", (d) => x(d))
    .attr("y", 16)
    .attr("text-anchor", "middle")
    .style("opacity", 0)
    .text((d) => d);

  timeline = { nodes, labels };
}

function updateTimelineSelector() {
  if (!timeline) {
    return;
  }

  timeline.nodes
    .classed("is-selected", (d) => d === state.selectedYear)
    .transition()
    .duration(220)
    .attr("r", (d) => (d === state.selectedYear ? 8 : 6));

  timeline.labels
    .transition()
    .duration(220)
    .style("opacity", (d) => (state.timelineLabelVisible && d === state.selectedYear ? 1 : 0));
}

function buildEducationRows() {
  return state.years
    .map((year) => {
      const citizenship = getRowForYear(state.data.citizenship, year);
      const education = getRowForYear(state.data.education, year) || getNearestRowForYear(state.data.education, year);
      const educationYear = education ? education.year : null;
      const tertiaryShare = education ? education.tertiary_share_25_64_total / 100 : 0;

      return ["icelandic", "foreign"].map((group) => {
        const population = citizenship ? citizenship[group] : 0;
        const tertiary = population * tertiaryShare;
        const nonTertiary = Math.max(0, population - tertiary);
        return {
          year,
          educationYear,
          group,
          levels: [
            { level: "tertiary", value: tertiary },
            { level: "non_tertiary", value: nonTertiary },
          ],
        };
      });
    })
    .flat();
}

function updateInsights() {
  const year = state.selectedYear;
  const stats = getDerivedStats(year);
  const tertiaryShare = Number.isFinite(stats.tertiaryRate) ? stats.tertiaryRate.toFixed(1) : "n/a";

  const cards = [
    {
      title: `${year} population snapshot`,
      body: `${d3.format(",")(stats.population.total_population)} residents, ${formatSignedNumber(stats.yearChange)} from the previous year.`,
    },
    {
      title: "Citizenship mix",
      body: `Foreign-background residents account for ${stats.foreignShare.toFixed(1)}% of the total population in ${year}.`,
    },
    {
      title: "Labour and education context",
      body: `Labour shares are ${stats.labour.icelandic_share.toFixed(1)}% vs ${stats.labour.foreign_share.toFixed(1)}%. The national tertiary share is ${tertiaryShare}% for ages 25-64.`,
    },
  ];

  d3.select("#insights")
    .selectAll("article")
    .data(cards)
    .join("article")
    .attr("class", "insight-card")
    .html((d) => `<h3>${d.title}</h3><p>${d.body}</p>`);
}

function updateInsightSummary() {
  const year = state.selectedYear;
  const stats = getDerivedStats(year);
  const filterSentence = state.selectedGroup
    ? `The current group filter highlights ${LABELS[state.selectedGroup]}${state.selectedEducationLevel ? ` with ${LABELS[state.selectedEducationLevel].toLowerCase()} structure` : ""}.`
    : "No persistent group filter is active, so the summary describes the full dashboard state.";
  const educationSentence =
    stats.educationReferenceYear !== year
      ? `Education structure in ${year} uses the latest available rate from ${stats.educationReferenceYear}.`
      : `Education structure uses the ${year} national tertiary rate.`;

  const summary =
    `By ${year}, Iceland's population is ${d3.format(",")(stats.populationChange)} higher than in ${stats.baselineYear}, reaching ${d3.format(",")(stats.population.total_population)}. ` +
    `Foreign-background residents represent ${stats.foreignShare.toFixed(1)}% of the total population, while the labour participation gap between Icelandic and foreign backgrounds is ${Math.abs(stats.labourGap).toFixed(1)} percentage points. ` +
    `${educationSentence} ${filterSentence}`;

  d3.select("#insight-summary-body").text(summary);
}

export function updateAllCharts() {
  updateTimelineSelector();
  updateFilterStatus();
  chartUpdaters.forEach((updateFn) => updateFn());
  updateInsights();
  updateMetricStrip();
  updateStoryPanel();
  updateInsightSummary();
}

async function loadData() {
  const [population, citizenship, labour, education] = await Promise.all([
    d3.csv("data/population_year.csv", (d) => ({
      year: toNumber(pickField(d, ["year"]), NaN),
      total_population: toNumber(pickField(d, ["total_population", "population_total"]), 0),
    })),
    d3.csv("data/citizenship_year.csv", (d) => ({
      year: toNumber(pickField(d, ["year"]), NaN),
      icelandic: toNumber(pickField(d, ["icelandic_background", "icelandic"]), 0),
      foreign: toNumber(pickField(d, ["foreign_background", "foreign"]), 0),
    })),
    d3.csv("data/labour_share_year.csv", (d) => ({
      year: toNumber(pickField(d, ["year"]), NaN),
      icelandic_share: toNumber(pickField(d, ["icelandic_share", "icelandic_labour_share"]), 0),
      foreign_share: toNumber(pickField(d, ["foreign_share", "foreign_labour_share"]), 0),
    })),
    d3.csv("data/education_year.csv", (d) => ({
      year: toNumber(pickField(d, ["year"]), NaN),
      tertiary_share_25_64_total: toNumber(pickField(d, ["tertiary_share_25_64_total", "tertiary_share"]), 0),
    })),
  ]);

  state.data.population = population.filter((d) => Number.isFinite(d.year)).sort((a, b) => a.year - b.year);
  state.data.citizenship = citizenship.filter((d) => Number.isFinite(d.year)).sort((a, b) => a.year - b.year);
  state.data.labour = labour.filter((d) => Number.isFinite(d.year)).sort((a, b) => a.year - b.year);
  state.data.education = education.filter((d) => Number.isFinite(d.year)).sort((a, b) => a.year - b.year);
  state.years = state.data.population.map((d) => d.year);
  state.selectedYear = d3.min(state.years);

  d3.select("#data-quality-note").text(buildCoverageSummary());

  renderTimelineSelector();
  createPopulationChart(state.data.population);
  createCitizenshipChart(state.data.citizenship);
  createLabourChart(state.data.labour);
  createEducationChart(buildEducationRows());
  createPulseChart();

  d3.select("#year-slider")
    .attr("min", d3.min(state.years))
    .attr("max", d3.max(state.years))
    .property("value", state.selectedYear)
    .on("input", function () {
      setSelectedYear(toNumber(this.value, state.selectedYear), { revealTimelineLabel: true, force: true });
    });

  d3.select("#year-value").text(state.selectedYear);
  d3.select("#clear-filters").on("click", clearFilters);
  d3.select("#story-toggle").on("click", toggleStoryMode);
  d3.select("#area-mode-toggle").on("click", toggleAreaMode);

  updateAllCharts();
}

loadData().catch((error) => {
  console.error("Failed to initialize dashboard", error);
  d3.select("body")
    .append("p")
    .attr("class", "error-text")
    .text(`Failed to load one or more datasets. ${error.message}`);
});

// ── js/population.js
import {
  CHART_HEIGHT,
  CHART_WIDTH,
  COLORS,
  LABELS,
  MARGIN,
  TRANSITION_MS,
  getRowForYear,
  hideTooltip,
  registerUpdater,
  setSelectedYear,
  showTooltip,
  state,
} from "./main.js";

const d3 = window.d3;

function buildLineAnnotations(data) {
  const highest = data.reduce((best, row) => (row.total_population > best.total_population ? row : best), data[0]);
  const changes = data.slice(1).map((row, index) => ({
    year: row.year,
    total_population: row.total_population,
    delta: row.total_population - data[index].total_population,
  }));
  const largestIncrease = changes.reduce((best, row) => (row.delta > best.delta ? row : best), changes[0]);

  return [
    {
      key: "baseline",
      year: data[0].year,
      total_population: data[0].total_population,
      label: `Start of series (${data[0].year})`,
      direction: "right",
      offsetX: 14,
      offsetY: -18,
    },
    {
      key: "highest",
      year: highest.year,
      total_population: highest.total_population,
      label: `Highest population: ${highest.year}`,
      direction: "left",
      offsetX: -16,
      offsetY: -26,
    },
    {
      key: "largest-growth",
      year: largestIncrease.year,
      total_population: largestIncrease.total_population,
      label: `Largest annual increase: +${d3.format(",")(largestIncrease.delta)}`,
      direction: "right",
      offsetX: 16,
      offsetY: 24,
    },
  ];
}

export function createPopulationChart(data) {
  const root = d3.select("#line-chart");
  root.selectAll("*").remove();

  const svg = root
    .append("svg")
    .attr("viewBox", `0 0 ${CHART_WIDTH} ${CHART_HEIGHT}`)
    .attr("preserveAspectRatio", "xMidYMid meet");

  const x = d3.scaleLinear().domain(d3.extent(data, (d) => d.year)).range([MARGIN.left, CHART_WIDTH - MARGIN.right]);
  const y = d3
    .scaleLinear()
    .domain([0, d3.max(data, (d) => d.total_population)])
    .nice()
    .range([CHART_HEIGHT - MARGIN.bottom, MARGIN.top]);

  const lineGenerator = d3
    .line()
    .x((d) => x(d.year))
    .y((d) => y(d.total_population));

  svg
    .append("g")
    .attr("class", "grid")
    .attr("transform", `translate(${MARGIN.left},0)`)
    .call(
      d3
        .axisLeft(y)
        .ticks(6)
        .tickSize(-(CHART_WIDTH - MARGIN.left - MARGIN.right))
        .tickFormat("")
    );

  svg
    .append("g")
    .attr("class", "x-axis")
    .attr("transform", `translate(0,${CHART_HEIGHT - MARGIN.bottom})`)
    .call(d3.axisBottom(x).tickFormat(d3.format("d")));

  svg
    .append("g")
    .attr("class", "y-axis")
    .attr("transform", `translate(${MARGIN.left},0)`)
    .call(d3.axisLeft(y).ticks(6).tickFormat(d3.format(",")));

  svg
    .append("text")
    .attr("class", "axis-label")
    .attr("x", (MARGIN.left + CHART_WIDTH - MARGIN.right) / 2)
    .attr("y", CHART_HEIGHT - 12)
    .attr("text-anchor", "middle")
    .text("Year");

  svg
    .append("text")
    .attr("class", "axis-label")
    .attr("transform", "rotate(-90)")
    .attr("x", -(CHART_HEIGHT / 2))
    .attr("y", 18)
    .attr("text-anchor", "middle")
    .text("Total population");

  svg
    .append("path")
    .datum(data)
    .attr("class", "line-path")
    .attr("fill", "none")
    .attr("stroke", COLORS.line)
    .attr("stroke-width", 2.8)
    .attr("d", lineGenerator);

  svg.append("g").attr("class", "line-points");
  svg.append("g").attr("class", "line-annotations");

  svg
    .append("line")
    .attr("class", "selected-year-line")
    .attr("y1", MARGIN.top)
    .attr("y2", CHART_HEIGHT - MARGIN.bottom);

  svg.append("circle").attr("class", "selected-year-dot").attr("r", 6.5);

  svg
    .append("text")
    .attr("class", "line-filter-note")
    .attr("x", CHART_WIDTH - MARGIN.right)
    .attr("y", MARGIN.top - 28)
    .attr("text-anchor", "end");

  const xPositions = data.map((d) => x(d.year));
  const hoverBands = data.map((d, i) => ({
    ...d,
    x0: i === 0 ? MARGIN.left : (xPositions[i - 1] + xPositions[i]) / 2,
    x1: i === data.length - 1 ? CHART_WIDTH - MARGIN.right : (xPositions[i] + xPositions[i + 1]) / 2,
  }));

  svg
    .append("g")
    .attr("class", "line-hover-bands")
    .selectAll("rect")
    .data(hoverBands)
    .join("rect")
    .attr("class", "year-hover-band")
    .attr("x", (d) => d.x0)
    .attr("y", MARGIN.top)
    .attr("width", (d) => Math.max(0, d.x1 - d.x0))
    .attr("height", CHART_HEIGHT - MARGIN.top - MARGIN.bottom)
    .attr("fill", "transparent")
    .attr("tabindex", 0)
    .attr("role", "button")
    .attr("aria-label", (d) => `Select year ${d.year}`)
    .on("mouseenter", (event, d) => {
      setSelectedYear(d.year);
      showTooltip(event, `<strong>${d.year}</strong><br>Population: ${d3.format(",")(d.total_population)}`);
    })
    .on("mousemove", (event, d) => {
      setSelectedYear(d.year);
      showTooltip(event, `<strong>${d.year}</strong><br>Population: ${d3.format(",")(d.total_population)}`);
    })
    .on("mouseleave", hideTooltip)
    .on("click", (_, d) => setSelectedYear(d.year))
    .on("keydown", (event, d) => {
      if (event.key === "Enter" || event.key === " ") {
        event.preventDefault();
        setSelectedYear(d.year);
      }
    });

  const annotations = buildLineAnnotations(data);

  function updatePopulationChart() {
    const selectedRow = getRowForYear(data, state.selectedYear);
    const lineColor = state.selectedGroup ? COLORS[state.selectedGroup] : COLORS.line;

    svg
      .select(".line-path")
      .transition()
      .duration(TRANSITION_MS)
      .attr("stroke", lineColor)
      .attr("stroke-width", state.selectedGroup ? 3.4 : 2.8)
      .attr("opacity", state.selectedEducationLevel ? 0.8 : 1);

    svg
      .select(".line-points")
      .selectAll("circle")
      .data(data, (d) => d.year)
      .join("circle")
      .attr("class", "line-point")
      .on("mousemove", (event, d) => {
        showTooltip(event, `<strong>${d.year}</strong><br>Population: ${d3.format(",")(d.total_population)}`);
      })
      .on("mouseleave", hideTooltip)
      .transition()
      .duration(TRANSITION_MS)
      .attr("cx", (d) => x(d.year))
      .attr("cy", (d) => y(d.total_population))
      .attr("r", (d) => (d.year === selectedRow.year ? 6.5 : 4.5))
      .attr("fill", (d) => (d.year === selectedRow.year ? COLORS.selection : lineColor))
      .attr("stroke", (d) => (d.year === selectedRow.year ? "#7f1d1d" : "#ffffff"))
      .attr("stroke-width", (d) => (d.year === selectedRow.year ? 2.4 : 1.3))
      .attr("opacity", (d) => (d.year === selectedRow.year ? 1 : 0.88));

    svg
      .select(".selected-year-line")
      .transition()
      .duration(TRANSITION_MS)
      .attr("x1", x(selectedRow.year))
      .attr("x2", x(selectedRow.year))
      .attr("stroke", COLORS.highlight)
      .attr("stroke-width", 1.4)
      .attr("stroke-dasharray", "4 4")
      .attr("opacity", 0.8);

    svg
      .select(".selected-year-dot")
      .transition()
      .duration(TRANSITION_MS)
      .attr("cx", x(selectedRow.year))
      .attr("cy", y(selectedRow.total_population))
      .attr("fill", COLORS.selection)
      .attr("stroke", "#ffffff")
      .attr("stroke-width", 2.5);

    const annotationJoin = svg
      .select(".line-annotations")
      .selectAll("g.annotation")
      .data(annotations, (d) => d.key)
      .join((enter) => {
        const g = enter.append("g").attr("class", "annotation");
        g.append("line").attr("class", "annotation-connector");
        g.append("circle").attr("class", "annotation-marker");
        g.append("rect").attr("class", "annotation-label-bg").attr("rx", 6);
        g.append("text").attr("class", "annotation-label");
        return g;
      });

    annotationJoin.each(function (d) {
      const group = d3.select(this);
      const x1 = x(d.year);
      const y1 = y(d.total_population);
      const x2 = x1 + d.offsetX;
      const y2 = y1 + d.offsetY;

      group
        .select(".annotation-connector")
        .transition()
        .duration(TRANSITION_MS)
        .attr("x1", x1)
        .attr("y1", y1)
        .attr("x2", x2)
        .attr("y2", y2)
        .attr("opacity", 0.9);

      group
        .select(".annotation-marker")
        .transition()
        .duration(TRANSITION_MS)
        .attr("cx", x1)
        .attr("cy", y1)
        .attr("r", d.key === "highest" ? 6.2 : 5.2)
        .attr("fill", d.key === "highest" ? COLORS.selection : "#ffffff")
        .attr("stroke", d.key === "highest" ? "#7f1d1d" : lineColor)
        .attr("stroke-width", 2.3);

      group
        .select(".annotation-label")
        .text(d.label)
        .attr("x", x2)
        .attr("y", y2)
        .attr("text-anchor", d.direction === "left" ? "end" : "start")
        .attr("dominant-baseline", "middle");

      const bbox = group.select(".annotation-label").node().getBBox();
      const padding = 6;

      group
        .select(".annotation-label-bg")
        .transition()
        .duration(TRANSITION_MS)
        .attr("x", bbox.x - padding)
        .attr("y", bbox.y - 4)
        .attr("width", bbox.width + padding * 2)
        .attr("height", bbox.height + 8)
        .attr("opacity", 1);
    });

    const filterNote = [state.selectedGroup ? LABELS[state.selectedGroup] : null, state.selectedEducationLevel ? LABELS[state.selectedEducationLevel] : null]
      .filter(Boolean)
      .join(" + ");

    svg.select(".line-filter-note").text(filterNote ? `Linked highlight: ${filterNote}` : "");
  }

  registerUpdater(updatePopulationChart);
  return { update: updatePopulationChart };
}

// ── js/pulse.js
import {
  COLORS,
  TRANSITION_MS,
  formatSignedNumber,
  formatSignedPercent,
  getNearestRowForYear,
  hideTooltip,
  registerUpdater,
  showTooltip,
  state,
} from "./main.js";

const d3 = window.d3;

export function createPulseChart() {
  const width = 560;
  const height = 360;
  const centerX = width / 2;
  const centerY = height / 2 + 8;
  const radius = 116;
  const root = d3.select("#pulse-chart");
  root.selectAll("*").remove();

  const svg = root
    .append("svg")
    .attr("viewBox", `0 0 ${width} ${height}`)
    .attr("preserveAspectRatio", "xMidYMid meet");

  const metrics = [
    { key: "growthSinceBaseline", label: "Growth", angle: -Math.PI / 2, color: COLORS.line, format: (d) => formatSignedNumber(d) },
    { key: "foreignShare", label: "Foreign Share", angle: 0, color: COLORS.foreign, format: (d) => `${d.toFixed(1)}%` },
    { key: "labourGap", label: "Labour Gap", angle: Math.PI / 2, color: "#7c3aed", format: (d) => formatSignedPercent(d) },
    { key: "tertiaryRate", label: "Tertiary Rate", angle: Math.PI, color: COLORS.tertiary, format: (d) => `${d.toFixed(1)}%` },
  ];

  const data = state.years.map((year) => {
    const baselineYear = d3.min(state.years);
    const population = getNearestRowForYear(state.data.population, year);
    const baselinePopulation = getNearestRowForYear(state.data.population, baselineYear);
    const citizenship = getNearestRowForYear(state.data.citizenship, year);
    const labour = getNearestRowForYear(state.data.labour, year);
    const education = getNearestRowForYear(state.data.education, year);
    const totalCitizenship = citizenship.icelandic + citizenship.foreign;

    return {
      year,
      growthSinceBaseline: population.total_population - baselinePopulation.total_population,
      foreignShare: totalCitizenship ? (citizenship.foreign / totalCitizenship) * 100 : 0,
      labourGap: Math.abs(labour.icelandic_share - labour.foreign_share),
      tertiaryRate: education ? education.tertiary_share_25_64_total : 0,
    };
  });

  const ranges = Object.fromEntries(metrics.map((metric) => [metric.key, d3.extent(data, (d) => d[metric.key])]));

  svg
    .append("g")
    .attr("class", "pulse-rings")
    .selectAll("circle")
    .data([0.25, 0.5, 0.75, 1])
    .join("circle")
    .attr("class", "pulse-ring")
    .attr("cx", centerX)
    .attr("cy", centerY)
    .attr("r", (d) => radius * d);

  svg.append("g").attr("class", "pulse-axes");
  svg.append("path").attr("class", "pulse-shape");
  svg.append("g").attr("class", "pulse-nodes");
  svg.append("g").attr("class", "pulse-labels");
  svg.append("circle").attr("class", "pulse-center").attr("cx", centerX).attr("cy", centerY).attr("r", 34);
  svg.append("text").attr("class", "pulse-center-year").attr("x", centerX).attr("y", centerY - 2).attr("text-anchor", "middle");
  svg.append("text").attr("class", "pulse-center-caption").attr("x", centerX).attr("y", centerY + 14).attr("text-anchor", "middle").text("Pulse");

  function updatePulseChart() {
    const selected = data.find((d) => d.year === state.selectedYear) || data[0];
    const points = metrics.map((metric) => {
      const [min, max] = ranges[metric.key];
      const scale = d3.scaleLinear().domain([min, max]).range([radius * 0.28, radius]);
      const valueRadius = scale(selected[metric.key]);

      return {
        ...metric,
        value: selected[metric.key],
        x: centerX + Math.cos(metric.angle) * valueRadius,
        y: centerY + Math.sin(metric.angle) * valueRadius,
        labelX: centerX + Math.cos(metric.angle) * (radius + 28),
        labelY: centerY + Math.sin(metric.angle) * (radius + 28),
        lineX: centerX + Math.cos(metric.angle) * radius,
        lineY: centerY + Math.sin(metric.angle) * radius,
      };
    });

    const radialLine = d3
      .line()
      .x((d) => d.x)
      .y((d) => d.y)
      .curve(d3.curveLinearClosed);

    svg
      .select(".pulse-axes")
      .selectAll("line")
      .data(points, (d) => d.key)
      .join("line")
      .attr("class", "pulse-axis")
      .transition()
      .duration(TRANSITION_MS)
      .attr("x1", centerX)
      .attr("y1", centerY)
      .attr("x2", (d) => d.lineX)
      .attr("y2", (d) => d.lineY);

    svg
      .select(".pulse-shape")
      .datum(points)
      .transition()
      .duration(TRANSITION_MS)
      .attr("d", radialLine);

    svg
      .select(".pulse-nodes")
      .selectAll("circle")
      .data(points, (d) => d.key)
      .join("circle")
      .attr("class", "pulse-node")
      .on("mousemove", (event, d) => {
        showTooltip(event, `<strong>${d.label}</strong><br>${d.format(d.value)}`);
      })
      .on("mouseleave", hideTooltip)
      .transition()
      .duration(TRANSITION_MS)
      .attr("cx", (d) => d.x)
      .attr("cy", (d) => d.y)
      .attr("r", 6.5)
      .attr("stroke", (d) => d.color);

    svg
      .select(".pulse-labels")
      .selectAll("text")
      .data(
        points.flatMap((d) => [
          { key: `${d.key}-label`, x: d.labelX, y: d.labelY - 6, text: d.label, className: "pulse-label" },
          { key: `${d.key}-value`, x: d.labelX, y: d.labelY + 10, text: d.format(d.value), className: "pulse-value-label" },
        ]),
        (d) => d.key
      )
      .join("text")
      .attr("class", (d) => d.className)
      .attr("text-anchor", (d) => (d.x < centerX - 20 ? "end" : d.x > centerX + 20 ? "start" : "middle"))
      .transition()
      .duration(TRANSITION_MS)
      .attr("x", (d) => d.x)
      .attr("y", (d) => d.y)
      .text((d) => d.text);

    svg.select(".pulse-center-year").text(selected.year);
  }

  registerUpdater(updatePulseChart);
  return { update: updatePulseChart };
}


### data: data/citizenship_year.csv
year, icelandic, foreign
2016, 296490, 29546
2017, 298436, 34071
2018, 300926, 41257
2019, 302876, 46592
2020, 304714, 49328
2021, 307911, 50387
2022, 311205, 53712
2023, 312397, 62821
2024, 314036, 69690
2025, 315649, 73795

### data: data/labour_share_year.csv
year, icelandic_share, foreign_share
2016, 86.1, 13.9
2017, 83.5, 16.5
2018, 81.5, 18.5
2019, 80.7, 19.3
2020, 82.4, 17.6
2021, 82.0, 18.0
2022, 79.4, 20.6
2023, 77.1, 22.9
2024, 76.1, 23.9
2025, 75.4, 24.6

### data: data/population_year.csv
year, total_population
2016, 326036
2017, 332507
2018, 342183
2019, 349468
2020, 354042
2021, 358298
2022, 364917
2023, 375218
2024, 383726
2025, 389444

### data: data/education_year.csv
year, tertiary_share_25_64_total
2016, 38.5
2017, 40.7
2018, 42.0
2019, 43.2
2020, 42.6
2021, 45.2
2022, 45.9
2023, 47.6
2024, 48.8